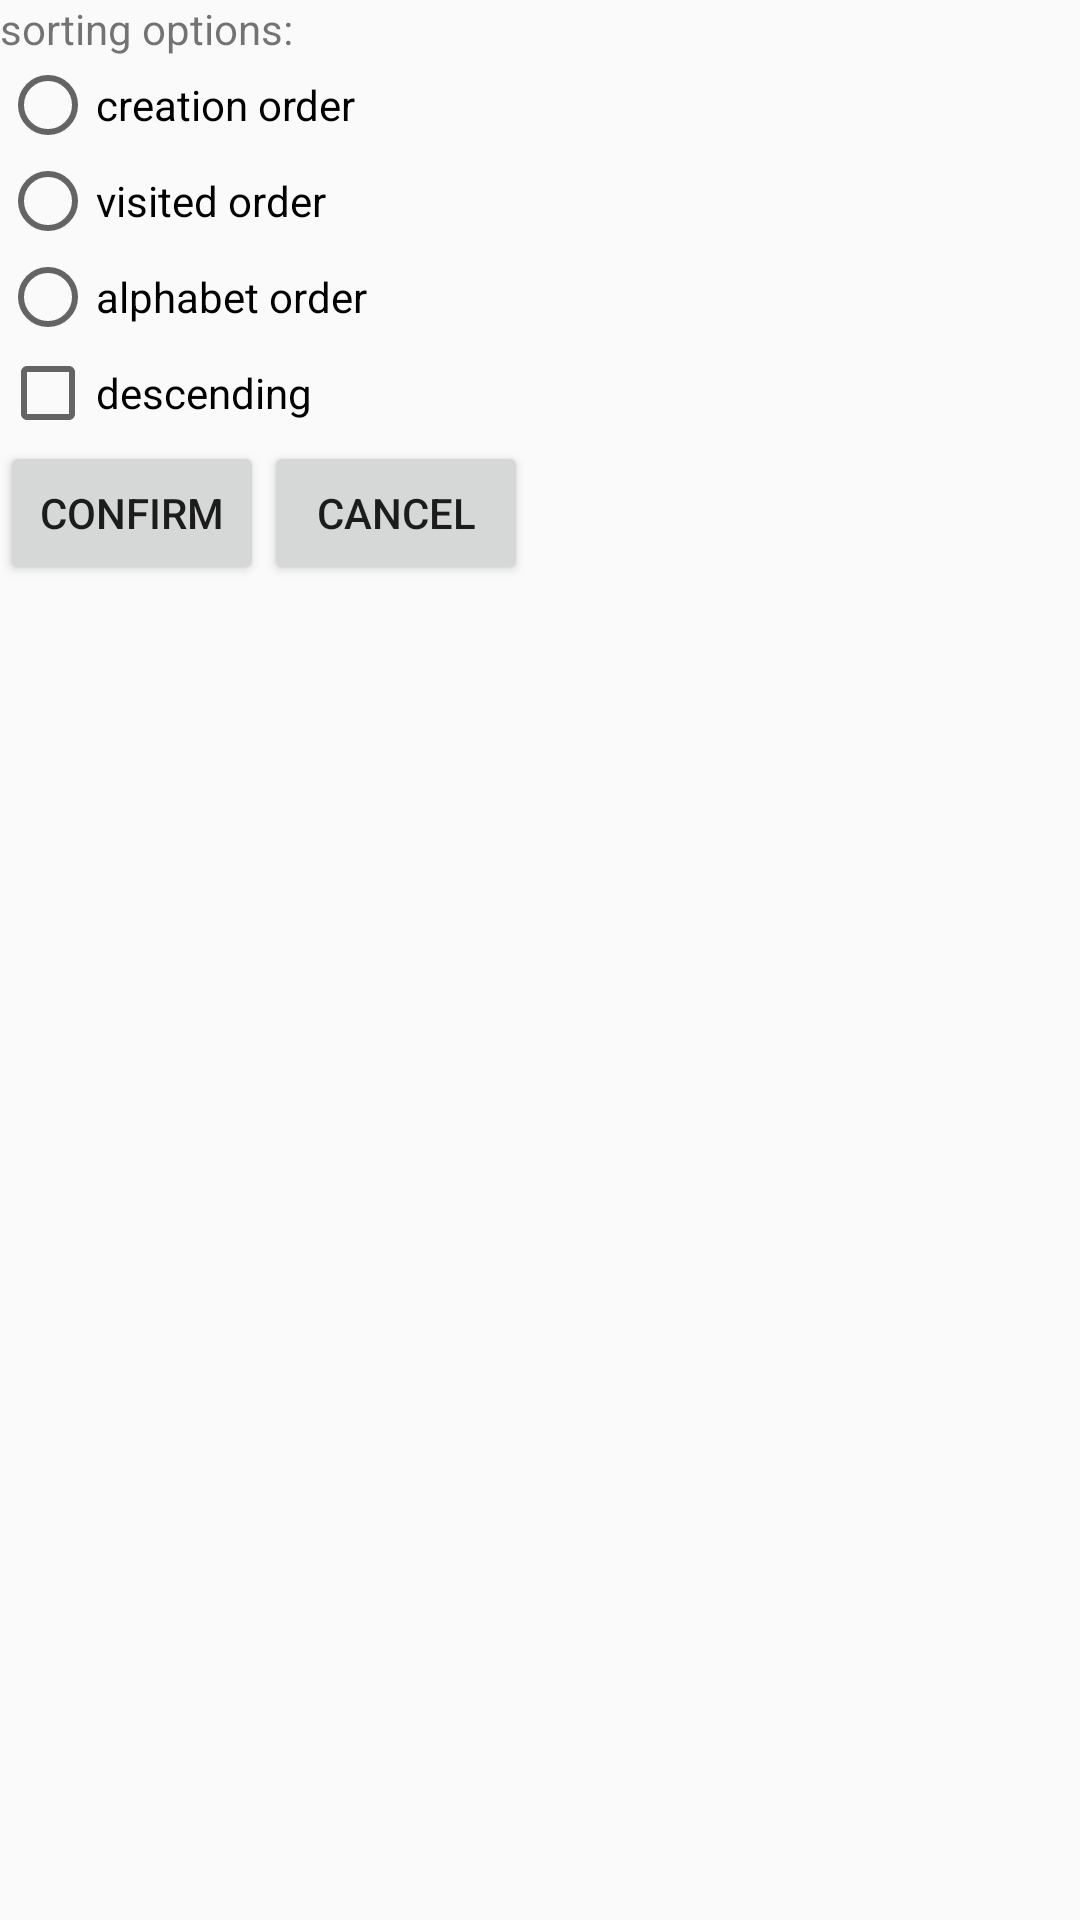

Produce the Android XML layout that renders to this screen, including the resource entries it uses.
<!-- AndroidManifest.xml: application theme Theme.AppCompat.DayNight.NoActionBar -->
<!-- res/layout/dialog_deck_list_option.xml -->
<?xml version="1.0" encoding="utf-8"?>
<LinearLayout xmlns:android="http://schemas.android.com/apk/res/android"
    android:orientation="vertical"
    android:layout_width="wrap_content"
    android:layout_height="wrap_content">
    <TextView
        android:layout_width="wrap_content"
        android:layout_height="wrap_content"
        android:text="sorting options: "/>

    <RadioGroup
        android:id="@+id/radioGroup_listSortingOptions"
        android:layout_width="wrap_content"
        android:layout_height="wrap_content">

        <RadioButton
            android:id="@+id/radioButton_listSortingOptions_creationOrder"
            android:layout_width="wrap_content"
            android:layout_height="wrap_content"
            android:text="@string/radio_button_list_sort_creation_order"/>
        <RadioButton
            android:id="@+id/radioButton_listSortingOptions_VisitedOrder"
            android:layout_width="wrap_content"
            android:layout_height="wrap_content"
            android:text="@string/radio_button_list_sort_visited_order"/>
        <RadioButton
            android:id="@+id/radioButton_listSortingOptions_AlphabetOrder"
            android:layout_width="wrap_content"
            android:layout_height="wrap_content"
            android:text="@string/radio_button_list_sort_alphabet_order"/>

    </RadioGroup>

    <CheckBox
        android:id="@+id/chkBox_listSortingOptions_descending"
        android:layout_width="wrap_content"
        android:layout_height="wrap_content"
        android:text="@string/chkBox_list_sort_option_descending" />


    <LinearLayout
        android:layout_width="wrap_content"
        android:layout_height="wrap_content"
        android:orientation="horizontal">

        <Button
            android:id="@+id/button_dialog_confirm"
            android:layout_width="match_parent"
            android:layout_height="wrap_content"
            android:text="@string/button_dialog_confirm"
            />
        <Button
            android:id="@+id/button_dialog_cancel"
            android:layout_width="match_parent"
            android:layout_height="wrap_content"
            android:text="@string/button_dialog_cancel"
            />

    </LinearLayout>
</LinearLayout>
<!-- resources referenced by this layout -->
<resources>
  <string name="button_dialog_cancel">Cancel</string>
  <string name="button_dialog_confirm">Confirm</string>
  <string name="chkBox_list_sort_option_descending">descending</string>
  <string name="radio_button_list_sort_alphabet_order">alphabet order</string>
  <string name="radio_button_list_sort_creation_order">creation order</string>
  <string name="radio_button_list_sort_visited_order">visited order</string>
</resources>
